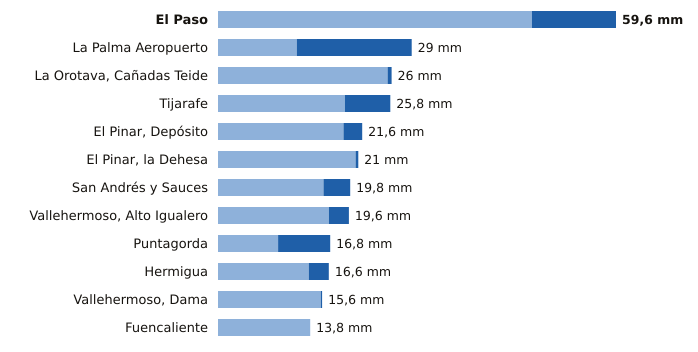

The file beside this chart, header and first rows:
estacion, provincia, indicativo, mm_6_dias_anteriores, mm_hoy, mm_7_dias, horas_de_hoy
El Paso, Santa Cruz de Tenerife, C126A, 47.0, 12.6, 59.6, 6
La Palma Aeropuerto, Santa Cruz de Tenerife, C139E, 11.8, 17.2, 29.0, 6
La Orotava, Cañadas Teide, Santa Cruz de Tenerife, C406G, 25.4, 0.6, 26.0, 6
Tijarafe, Santa Cruz de Tenerife, C117Z, 19.0, 6.8, 25.8, 6
El Pinar, Depósito, Santa Cruz de Tenerife, C916Q, 18.8, 2.8, 21.6, 6
El Pinar, la Dehesa, Santa Cruz de Tenerife, C917E, 20.6, 0.4, 21.0, 7
San Andrés y Sauces, Santa Cruz de Tenerife, C148F, 15.8, 4.0, 19.8, 6
Vallehermoso, Alto Igualero, Santa Cruz de Tenerife, C314Z, 16.6, 3.0, 19.6, 7
Puntagorda, Santa Cruz de Tenerife, C117A, 9.0, 7.8, 16.8, 7
Hermigua, Santa Cruz de Tenerife, C328W, 13.6, 3.0, 16.6, 7
Vallehermoso, Dama, Santa Cruz de Tenerife, C319W, 15.4, 0.2, 15.6, 5
Fuencaliente, Santa Cruz de Tenerife, C129V, 13.8, 0.0, 13.8, 6
